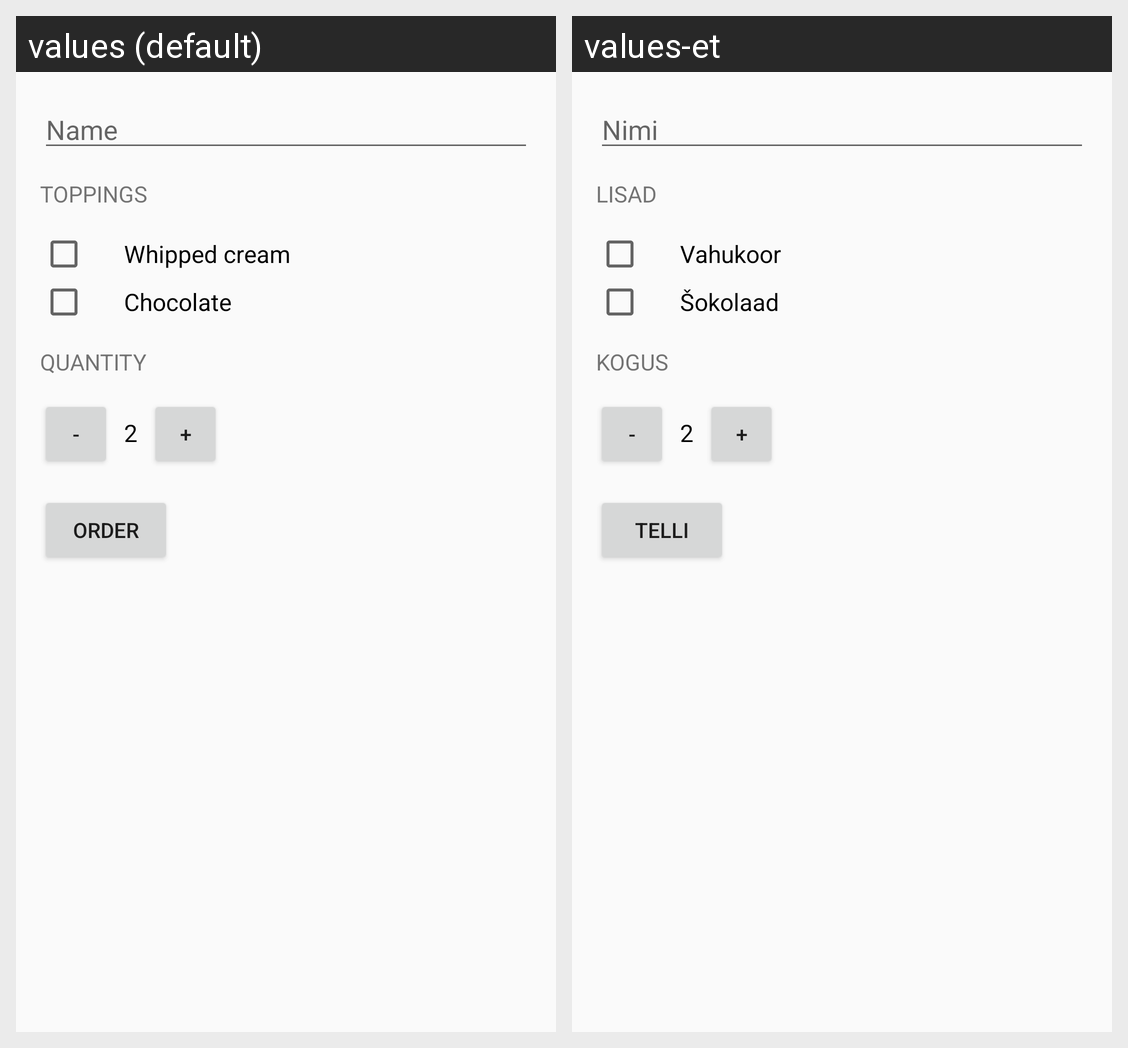

For this localized Android screen grid, give each drawn string resource with its value in every locale shown.
Android screen res/layout/activity_main.xml rendered under 2 locales, left to right: values (default), values-et. Device: Nexus 5 (rendered at 1080×1920; each locale shown at half size, 540×960, under a caption strip naming it); theme AppTheme.
Strings drawn on this screen, with the default value and each locale's value (text and hints the layout hard-codes, and strings that could not be matched under every locale, appear in the picture but are not listed):

name_hint
  values: Name
  values-et: Nimi

toppings
  values: Toppings
  values-et: Lisad

whipped_cream
  values: Whipped cream
  values-et: Vahukoor

chocolate
  values: Chocolate
  values-et: Šokolaad

quantity_header
  values: Quantity
  values-et: Kogus

minus_button
  values: -
  values-et: -

plus_button
  values: +
  values-et: +

order_button
  values: Order
  values-et: Telli
